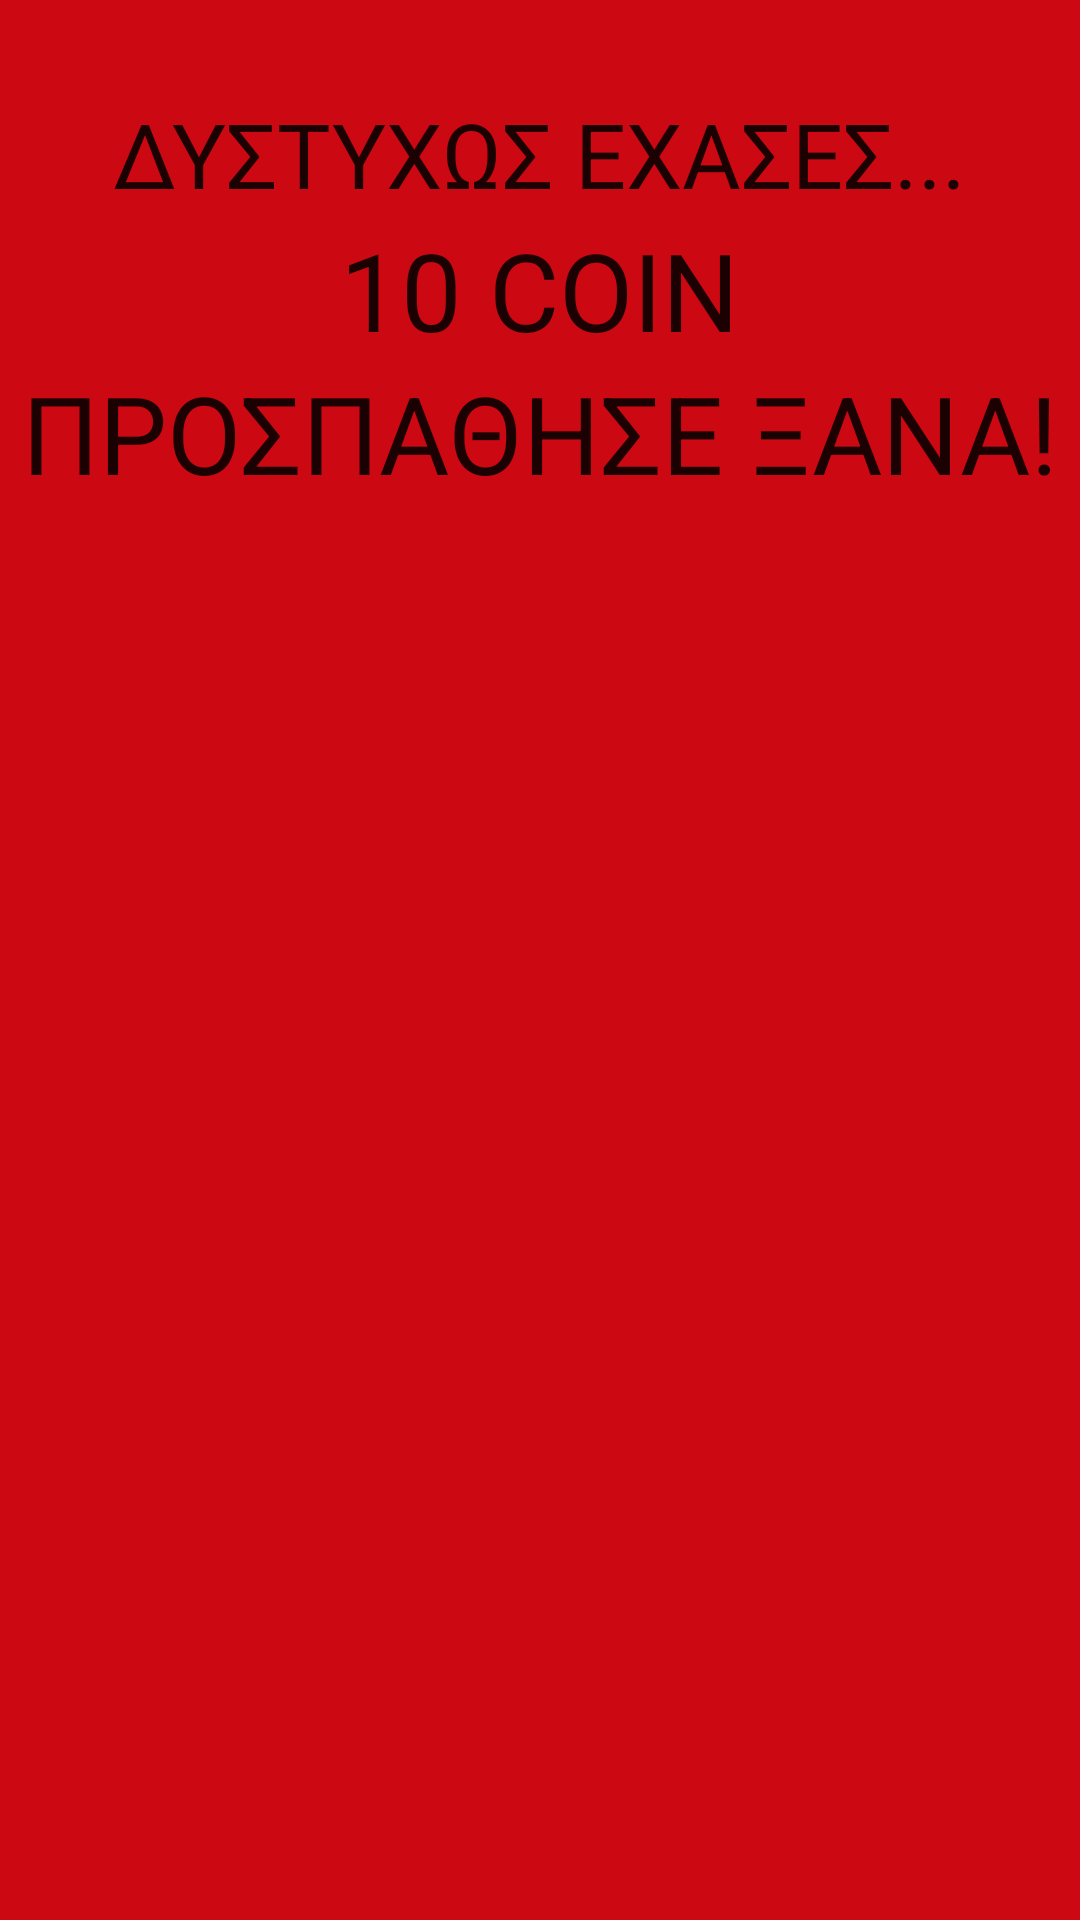

Write the Android layout XML for this screen, with the resource values it uses.
<!-- AndroidManifest.xml: activity theme AppTheme.CustomTheme -->
<!-- res/layout/activity_pop5.xml -->
<?xml version="1.0" encoding="utf-8"?>

<RelativeLayout xmlns:android="http://schemas.android.com/apk/res/android"
    xmlns:app="http://schemas.android.com/apk/res-auto"
    xmlns:tools="http://schemas.android.com/tools"
    android:layout_width="match_parent"
    android:layout_height="match_parent"
    android:background="@color/screenBackground"
    tools:context=".Pop5Activity">

    <TextView
        android:id="@+id/textView8"
        android:layout_width="wrap_content"
        android:layout_height="wrap_content"
        android:layout_alignParentTop="true"
        android:layout_centerHorizontal="true"
        android:layout_marginTop="31dp"
        android:text="ΔΥΣΤΥΧΩΣ ΕΧΑΣΕΣ..."
        android:textAppearance="@style/TextAppearance.AppCompat"
        android:textSize="30sp" />

    <TextView
        android:id="@+id/textView9"
        android:layout_width="wrap_content"
        android:layout_height="wrap_content"
        android:layout_below="@+id/textView8"
        android:layout_centerHorizontal="true"
        android:layout_marginTop="1dp"
        android:text="10 COIN"
        android:textAppearance="@style/TextAppearance.AppCompat"
        android:textSize="36sp" />

    <TextView
        android:id="@+id/textView15"
        android:layout_width="wrap_content"
        android:layout_height="wrap_content"
        android:layout_below="@+id/textView9"
        android:layout_centerHorizontal="true"
        android:layout_marginTop="-1dp"
        android:text="ΠΡΟΣΠΑΘΗΣΕ ΞΑΝΑ!"
        android:textAppearance="@style/TextAppearance.AppCompat"
        android:textSize="36sp" />

</RelativeLayout>
<!-- resources referenced by this layout -->
<resources>
  <color name="screenBackground">#cc0812</color>
  <style name="AppTheme.CustomTheme">
          <item name="android:windowIsTranslucent">true</item>
          <item name="android:windowCloseOnTouchOutside">true</item>
      </style>
</resources>
